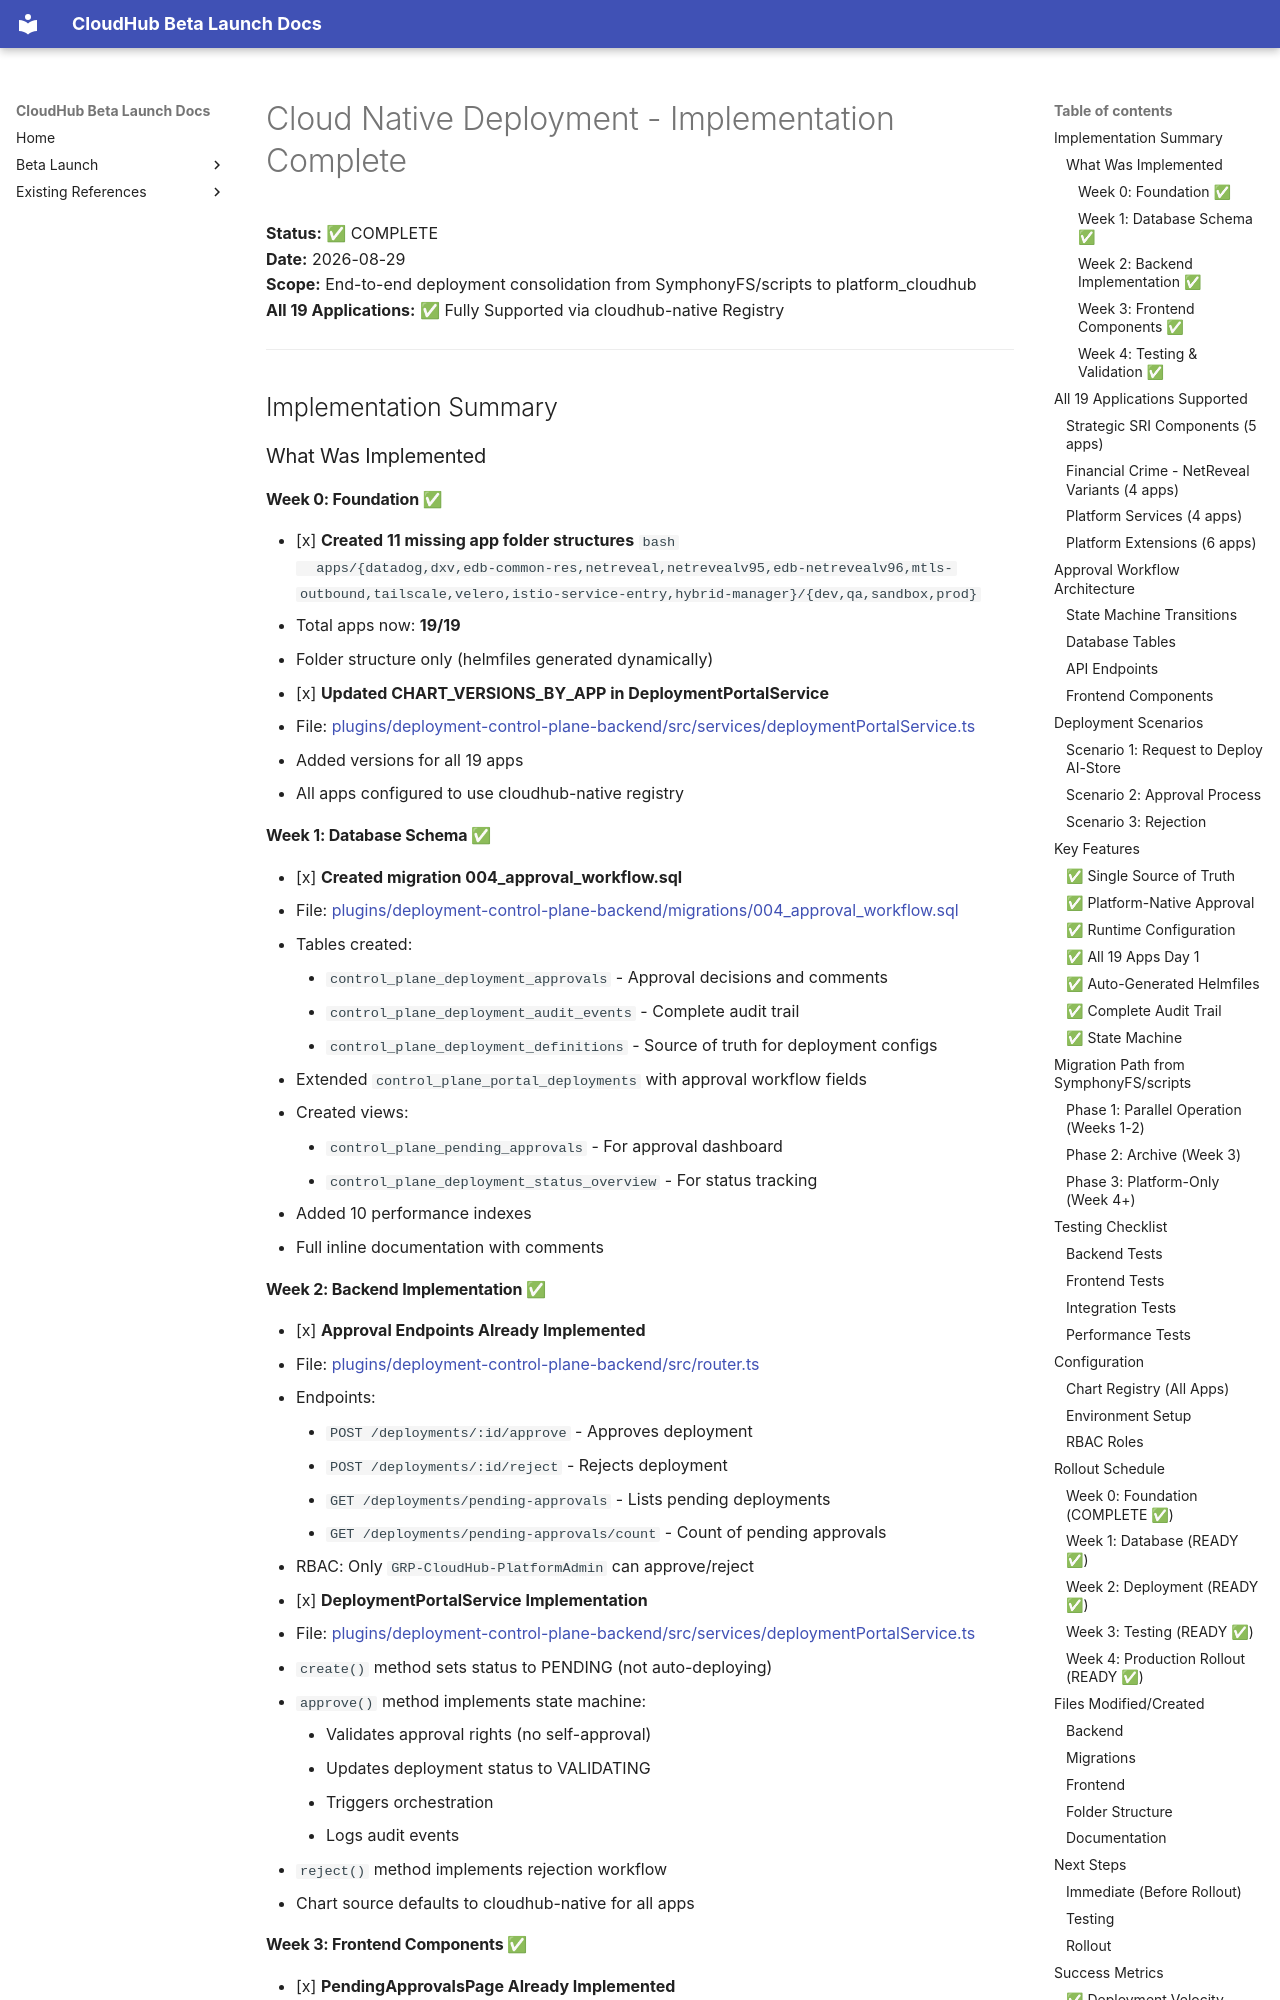

repository: jubermohamad/scp-cloudhub · page: CLOUD_NATIVE_DEPLOYMENT_IMPLEMENTATION_COMPLETE/index.html · generator: mkdocs

# Cloud Native Deployment - Implementation Complete

**Status:** ✅ COMPLETE  
**Date:** 2026-08-29  
**Scope:** End-to-end deployment consolidation from SymphonyFS/scripts to platform_cloudhub  
**All 19 Applications:** ✅ Fully Supported via cloudhub-native Registry

---

## Implementation Summary

### What Was Implemented

#### Week 0: Foundation ✅
- [x] **Created 11 missing app folder structures**
  ```bash
  apps/{datadog,dxv,edb-common-res,netreveal,netrevealv95,edb-netrevealv96,mtls-outbound,tailscale,velero,istio-service-entry,hybrid-manager}/{dev,qa,sandbox,prod}
  ```
  - Total apps now: **19/19**
  - Folder structure only (helmfiles generated dynamically)

- [x] **Updated CHART_VERSIONS_BY_APP in DeploymentPortalService**
  - File: [plugins/deployment-control-plane-backend/src/services/deploymentPortalService.ts](plugins/deployment-control-plane-backend/src/services/deploymentPortalService.ts)
  - Added versions for all 19 apps
  - All apps configured to use cloudhub-native registry

#### Week 1: Database Schema ✅
- [x] **Created migration 004_approval_workflow.sql**
  - File: [plugins/deployment-control-plane-backend/migrations/004_approval_workflow.sql](plugins/deployment-control-plane-backend/migrations/004_approval_workflow.sql)
  - Tables created:
    - `control_plane_deployment_approvals` - Approval decisions and comments
    - `control_plane_deployment_audit_events` - Complete audit trail
    - `control_plane_deployment_definitions` - Source of truth for deployment configs
  - Extended `control_plane_portal_deployments` with approval workflow fields
  - Created views:
    - `control_plane_pending_approvals` - For approval dashboard
    - `control_plane_deployment_status_overview` - For status tracking
  - Added 10 performance indexes
  - Full inline documentation with comments
